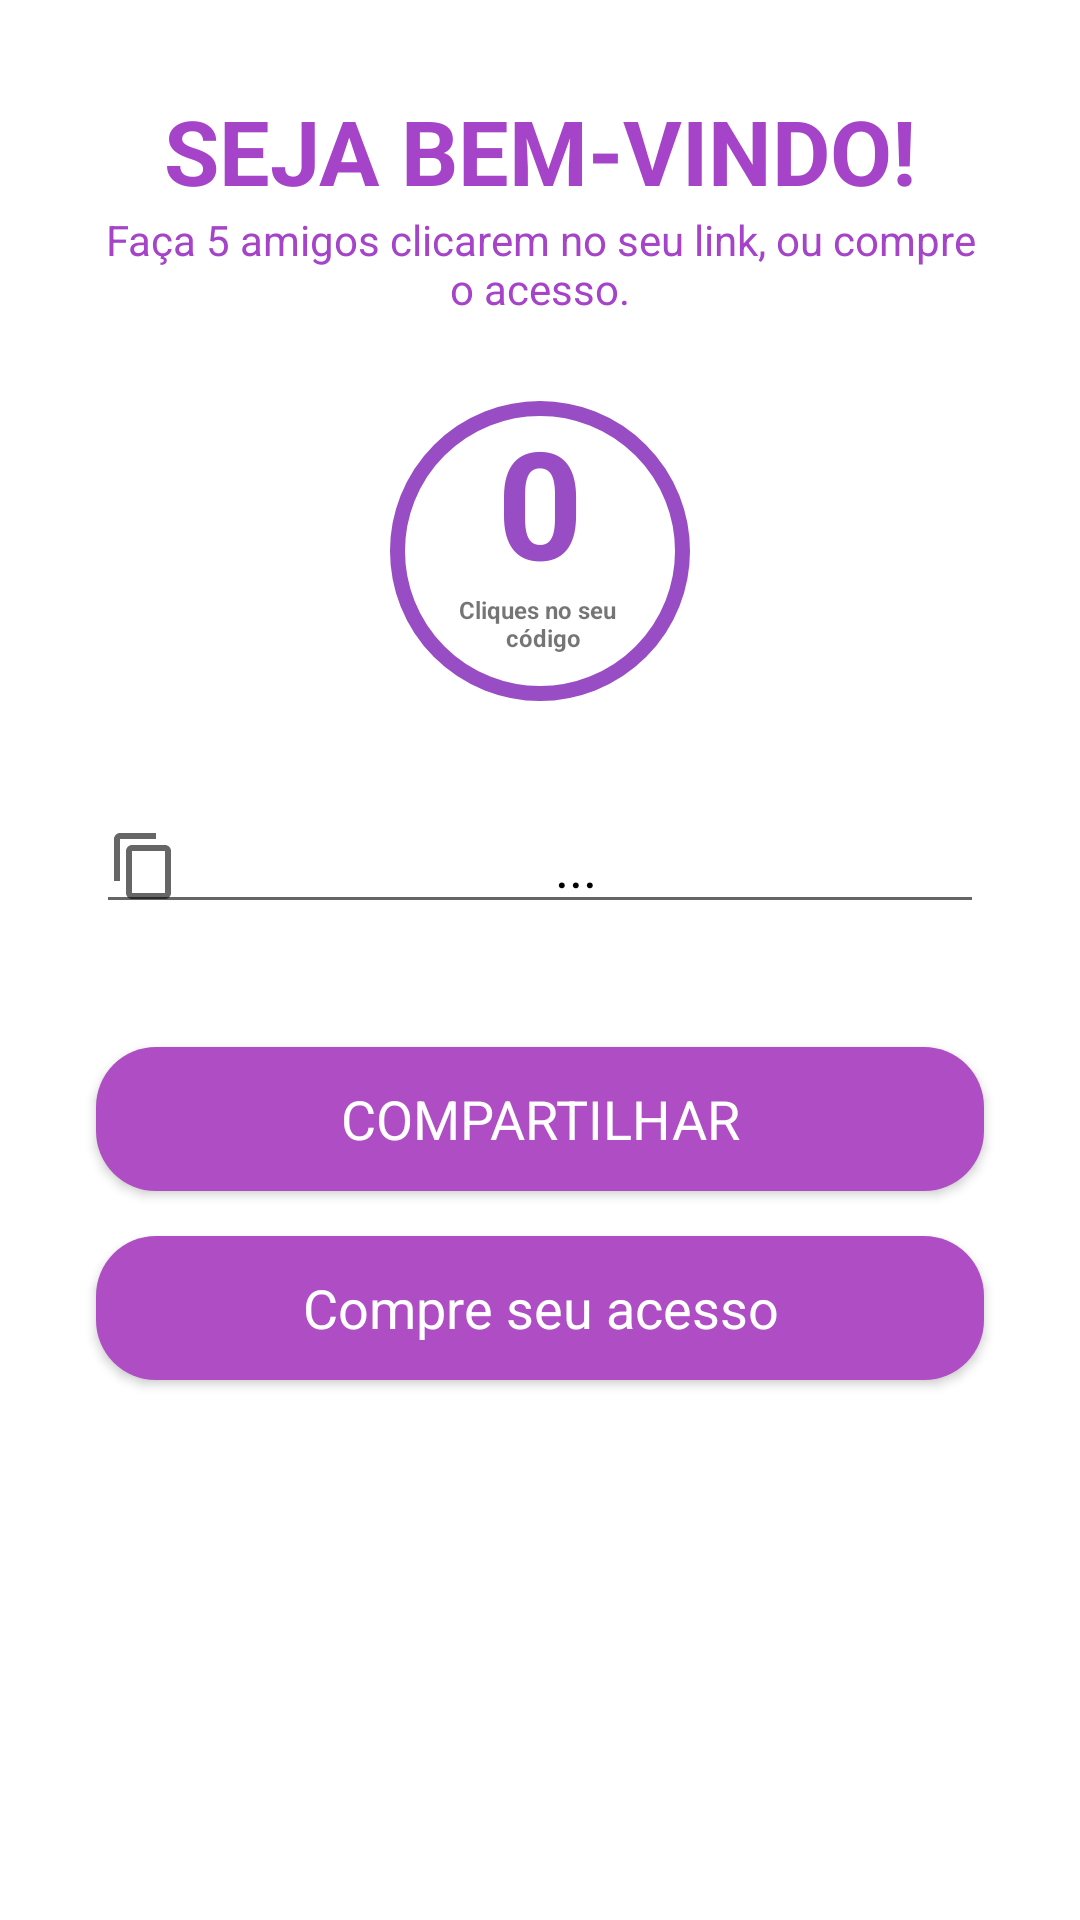

Produce the Android XML layout that renders to this screen, including the resource entries it uses.
<!-- AndroidManifest.xml: application theme AppTheme -->
<!-- res/layout/activity_permissao.xml -->
<?xml version="1.0" encoding="utf-8"?>

<ScrollView xmlns:android="http://schemas.android.com/apk/res/android"
    xmlns:app="http://schemas.android.com/apk/res-auto"
    xmlns:tools="http://schemas.android.com/tools"
    android:layout_width="match_parent"
    android:layout_height="match_parent"
    android:background="@color/branco"
    android:orientation="vertical">

    <android.support.constraint.ConstraintLayout xmlns:android="http://schemas.android.com/apk/res/android"
        xmlns:app="http://schemas.android.com/apk/res-auto"
        xmlns:tools="http://schemas.android.com/tools"
        android:layout_width="match_parent"
        android:layout_height="wrap_content"
        tools:context="com.enemai.permissao"
        android:layout_marginTop="0dp">

        <TextView
            android:id="@+id/permissao_titulo"
            android:layout_width="0dp"
            android:layout_height="wrap_content"
            android:layout_marginStart="16dp"
            android:layout_marginLeft="16dp"
            android:layout_marginTop="30dp"
            android:layout_marginEnd="16dp"
            android:layout_marginRight="16dp"
            android:gravity="center"
            android:text="@string/permissao_inicio"
            android:textColor="@color/colorPrimary"
            android:textColorLink="@color/colorPrimary"
            android:textSize="30sp"
            android:textStyle="bold"
            app:layout_constraintBottom_toTopOf="@+id/descricao"
            app:layout_constraintEnd_toEndOf="parent"
            app:layout_constraintStart_toStartOf="parent"
            app:layout_constraintTop_toTopOf="parent" />

        <TextView
            android:id="@+id/descricao"
            android:layout_width="300dp"
            android:layout_height="wrap_content"
            android:layout_marginStart="111dp"
            android:layout_marginLeft="111dp"
            android:layout_marginEnd="111dp"
            android:layout_marginRight="111dp"
            android:layout_marginBottom="14dp"
            android:gravity="center"
            android:text="@string/descricao"
            android:textAppearance="@style/TextAppearance.AppCompat.Small"
            android:textColor="@color/colorPrimary"
            android:textColorLink="@color/colorPrimary"
            app:layout_constraintBottom_toTopOf="@+id/relativeLayout"
            app:layout_constraintEnd_toEndOf="parent"
            app:layout_constraintStart_toStartOf="parent"
            app:layout_constraintTop_toBottomOf="@+id/permissao_titulo" />

        <RelativeLayout
            android:id="@+id/relativeLayout"
            android:layout_width="100dp"
            android:layout_height="100dp"
            android:layout_marginStart="106dp"
            android:layout_marginLeft="106dp"
            android:layout_marginTop="14dp"
            android:layout_marginEnd="106dp"
            android:layout_marginRight="106dp"

            android:layout_marginBottom="20dp"
            android:background="@drawable/cicle"
            app:layout_constraintBottom_toTopOf="@+id/linkAcesso"
            app:layout_constraintEnd_toEndOf="parent"
            app:layout_constraintStart_toStartOf="parent"
            app:layout_constraintTop_toBottomOf="@+id/descricao">


            <TextView
                android:id="@+id/permissao_comp_contador"
                android:layout_width="match_parent"
                android:layout_height="60dp"
                android:gravity="center"
                android:text="@string/inicio_contado"
                android:textAppearance="@style/TextAppearance.AppCompat.Medium"
                android:textColor="@color/contado_cor"
                android:textColorLink="@color/contado_cor"
                android:textSize="50sp"
                android:textStyle="bold" />

            <TextView
                android:id="@+id/permissao_comp_titulo"
                android:layout_width="match_parent"
                android:layout_height="30dp"
                android:layout_below="@+id/permissao_comp_contador"
                android:layout_marginTop="-1dp"
                android:gravity="center"
                android:text="@string/compartilhamentos"
                android:textSize="8sp"
                android:textStyle="bold" />
        </RelativeLayout>

        <EditText
            android:id="@+id/linkAcesso"
            android:layout_width="match_parent"
            android:layout_height="wrap_content"
            android:layout_centerHorizontal="true"
            android:layout_marginStart="32dp"
            android:layout_marginLeft="32dp"
            android:layout_marginTop="13dp"
            android:layout_marginEnd="32dp"
            android:layout_marginRight="32dp"
            android:layout_marginBottom="21dp"
            android:clickable="false"
            android:drawableLeft="?attr/actionModeCopyDrawable"
            android:editable="false"
            android:ems="10"
            android:focusable="false"
            android:gravity="center"
            android:inputType="textPersonName"
            android:text="@string/link"
            android:textAppearance="@style/TextAppearance.AppCompat.Medium"
            android:textColor="@color/preto"
            android:textColorLink="@color/preto"
            app:layout_constraintBottom_toTopOf="@+id/bt_compartilhar"
            app:layout_constraintEnd_toEndOf="parent"
            app:layout_constraintHorizontal_bias="0.0"
            app:layout_constraintStart_toStartOf="parent"
            app:layout_constraintTop_toBottomOf="@+id/relativeLayout" />

        <Button
            android:id="@+id/bt_compartilhar"
            android:layout_width="match_parent"
            android:layout_height="wrap_content"
            android:layout_centerHorizontal="true"
            android:layout_marginStart="32dp"
            android:layout_marginLeft="32dp"
            android:layout_marginTop="20dp"
            android:layout_marginEnd="32dp"
            android:layout_marginRight="32dp"
            android:layout_marginBottom="5dp"
            android:background="@drawable/bt_gradient"
            android:drawableLeft="@drawable/ic_share_black_24dp"
            android:paddingLeft="15dp"
            android:paddingRight="15dp"
            android:text="@string/bt_compartilhar"
            android:textAppearance="@style/TextAppearance.AppCompat.Medium"
            android:textColor="@color/branco"
            android:textColorLink="@color/branco"
            app:layout_constraintBottom_toTopOf="@+id/bt_comprar"
            app:layout_constraintEnd_toEndOf="parent"
            app:layout_constraintHorizontal_bias="0.0"
            app:layout_constraintStart_toStartOf="parent"
            app:layout_constraintTop_toBottomOf="@+id/linkAcesso" />

        <Button
            android:id="@+id/bt_comprar"
            android:layout_width="match_parent"
            android:layout_height="wrap_content"
            android:layout_marginStart="32dp"
            android:layout_marginLeft="32dp"
            android:layout_marginTop="10dp"
            android:layout_marginEnd="32dp"
            android:layout_marginRight="32dp"
            android:layout_marginBottom="16dp"
            android:background="@drawable/bt_gradient"
            android:drawableLeft="@drawable/ic_shopping_cart_black_24dp"
            android:paddingLeft="15dp"
            android:paddingRight="15dp"
            android:text="@string/bt_comprar"
            android:textAppearance="@style/TextAppearance.AppCompat.Medium"
            android:textColor="@color/branco"
            android:textColorLink="@color/branco"
            app:layout_constraintBottom_toBottomOf="parent"
            app:layout_constraintEnd_toEndOf="parent"
            app:layout_constraintHorizontal_bias="0.0"
            app:layout_constraintStart_toStartOf="parent"
            app:layout_constraintTop_toBottomOf="@+id/bt_compartilhar"
            app:layout_constraintVertical_bias="0.0" />

    </android.support.constraint.ConstraintLayout>

</ScrollView>
<!-- resources referenced by this layout -->
<resources>
  <color name="branco">#FFFFFF</color>
  <color name="colorPrimary">#A543C9</color>
  <color name="contado_cor">#994DC4</color>
  <color name="preto">#000000</color>
  <!-- drawable bt_gradient (drawable) -->
  <shape xmlns:android="http://schemas.android.com/apk/res/android" android:shape="rectangle" >
      <gradient
          android:startColor="#AE4DC4"
          android:endColor="#AE4DC4"
          android:angle="90"/>
  
      <corners
          android:radius="20dp"/>
  
  
  </shape>
  <!-- drawable cicle (drawable) -->
  <?xml version="1.0" encoding="utf-8"?>
  
  <shape
      xmlns:android="http://schemas.android.com/apk/res/android"
      android:shape="oval">
  
      <solid
          android:color="#FFF"/>
  
      <stroke android:color="#994DC4" android:width="5dp" />
  
      <size
          android:width="50dp"
          android:height="50dp"/>
  </shape>
  <string name="bt_compartilhar">COMPARTILHAR</string>
  <string name="bt_comprar">Compre seu acesso</string>
  <string name="compartilhamentos">Cliques no seu \n código</string>
  <string name="descricao">Faça 5 amigos clicarem no seu link, ou compre o acesso.</string>
  <string name="inicio_contado">0</string>
  <string name="link">...</string>
  <string name="permissao_inicio">SEJA BEM-VINDO!</string>
  <style name="AppTheme" parent="Theme.AppCompat.Light.DarkActionBar">
          
          <item name="colorPrimary">@color/colorPrimary</item>
          <item name="colorPrimaryDark">@color/colorPrimaryDark</item>
          <item name="colorAccent">@color/colorAccent</item>
      </style>
  <color name="colorPrimaryDark">#A543C9</color>
  <color name="colorAccent">#A543C9</color>
</resources>
